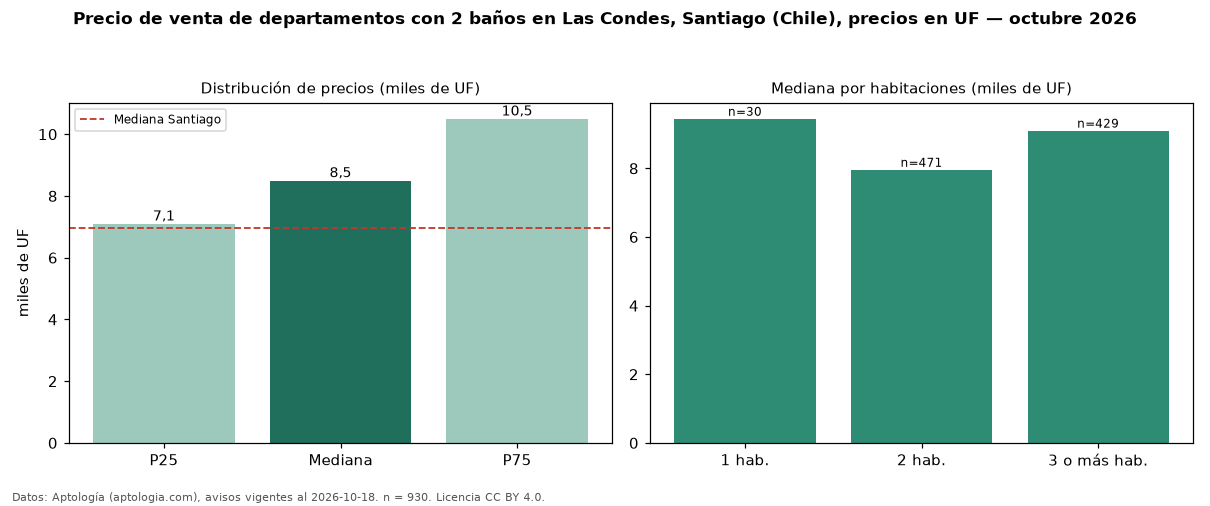

Values plotted in this chart, from the file beside it:
seccion, metrica, valor, moneda, n
filtro, ban2, con 2 baños, , 930
precio, p25, 7100, UF, 930
precio, mediana, 8500, UF, 930
precio, p75, 10500, UF, 930
precio, minimo, 2326, UF, 930
precio, maximo, 31410, UF, 930
m2, mediana_precio_m2, 92.52, UF, 719
m2, area_mediana_m2, 90.0, m2, 719
banos, mediana_banos, 2.0, , 
parqueadero, pct_con_parqueadero, 100.0, %, 193
habitaciones, 1, 9445, UF, 30
habitaciones, 2, 7960, UF, 471
habitaciones, 3+, 9100, UF, 429
ciudad, mediana_ciudad_referencia, 6950, UF, 
ciudad, mediana_m2_ciudad, 78.67, UF, 
fuente, fecha_datos, 2026-10-18, , 
fuente, atribucion, https://www.aptologia.com/cl/venta/santi…, , 
fuente, licencia, CC BY 4.0, , 
